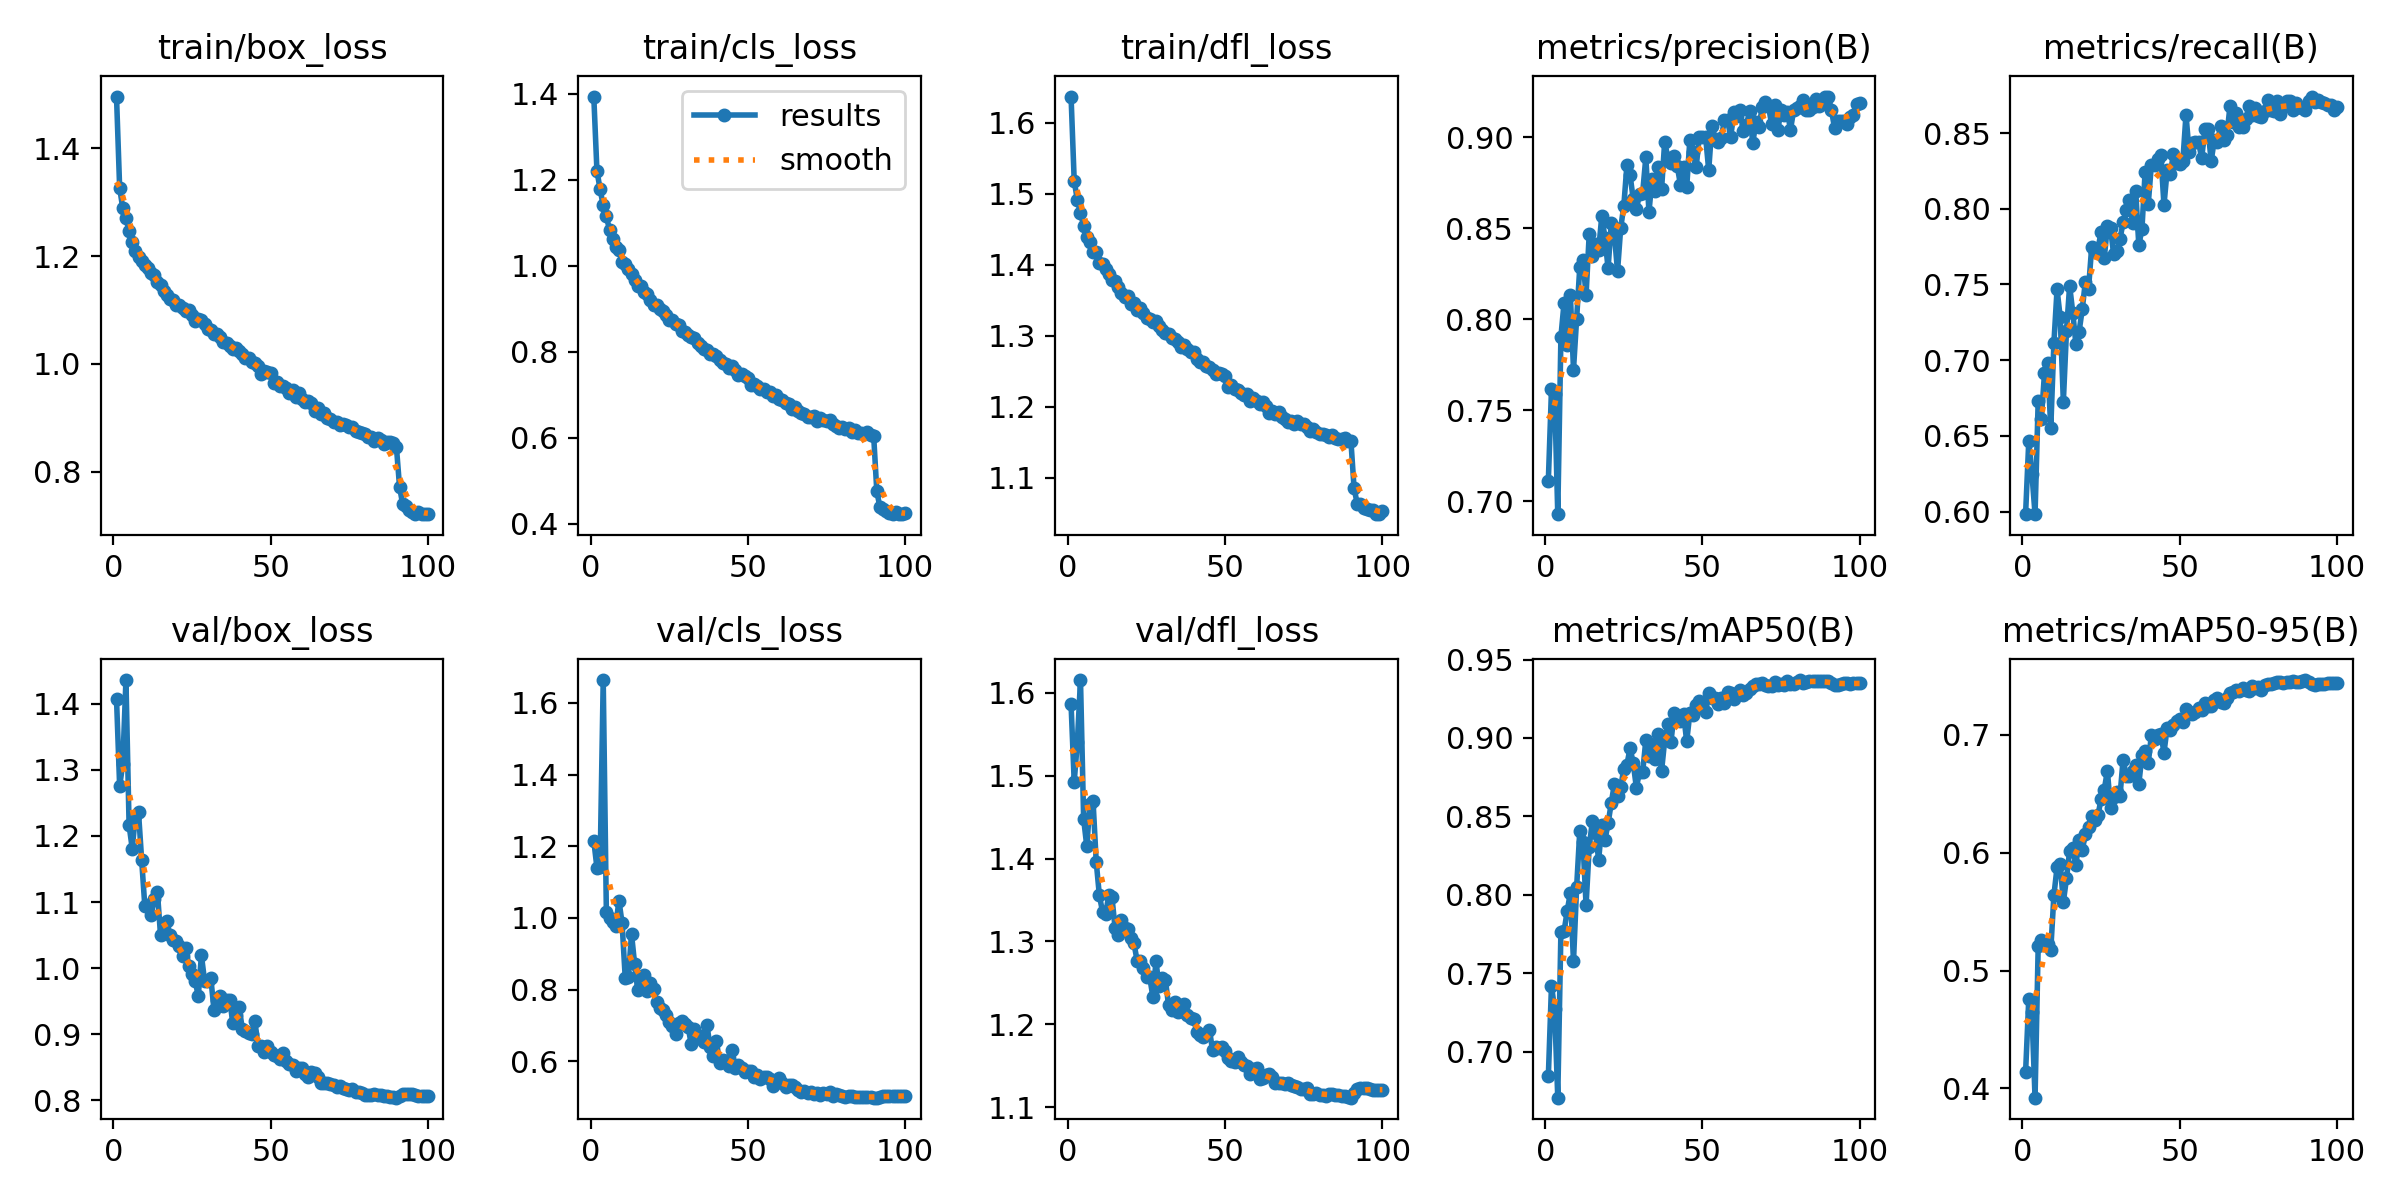

Data behind this chart, as committed beside it:
epoch, time, train/box_loss, train/cls_loss, train/dfl_loss, metrics/precision(B), metrics/recall(B), metrics/mAP50(B), metrics/mAP50-95(B), val/box_loss, val/cls_loss, val/dfl_loss, lr/pg0, lr/pg1, lr/pg2
1, 617.8, 1.496, 1.394, 1.637, 0.7114, 0.5988, 0.6842, 0.4142, 1.408, 1.216, 1.586, 0.06862, 0.001652, 0.001652
2, 1246, 1.326, 1.221, 1.518, 0.7615, 0.6464, 0.7421, 0.4756, 1.275, 1.14, 1.493, 0.03695, 0.003318, 0.003318
3, 1892, 1.288, 1.178, 1.491, 0.7588, 0.6252, 0.7272, 0.4646, 1.31, 1.143, 1.54, 0.005278, 0.00498, 0.00498
4, 2526, 1.27, 1.14, 1.473, 0.693, 0.5984, 0.6707, 0.3922, 1.436, 1.664, 1.615, 0.004989, 0.004989, 0.004989
5, 3165, 1.246, 1.115, 1.455, 0.7905, 0.6732, 0.7764, 0.5206, 1.216, 1.016, 1.448, 0.00498, 0.00498, 0.00498
6, 3785, 1.226, 1.084, 1.439, 0.8091, 0.6609, 0.7766, 0.5261, 1.181, 0.9986, 1.415, 0.00497, 0.00497, 0.00497
7, 4431, 1.21, 1.061, 1.432, 0.7861, 0.6913, 0.7898, 0.5217, 1.23, 0.9884, 1.466, 0.004956, 0.004956, 0.004956
8, 5041, 1.198, 1.043, 1.418, 0.8136, 0.6983, 0.8011, 0.5227, 1.236, 0.9789, 1.469, 0.00494, 0.00494, 0.00494
9, 5684, 1.191, 1.036, 1.418, 0.7724, 0.6551, 0.7576, 0.5176, 1.163, 1.049, 1.396, 0.004922, 0.004922, 0.004922
10, 6318, 1.184, 1.009, 1.402, 0.8004, 0.7116, 0.805, 0.564, 1.094, 0.9855, 1.356, 0.004902, 0.004902, 0.004902
11, 6958, 1.178, 1.003, 1.401, 0.8287, 0.7468, 0.8407, 0.5876, 1.095, 0.8326, 1.336, 0.004879, 0.004879, 0.004879
12, 7598, 1.168, 0.9929, 1.394, 0.8325, 0.7284, 0.8339, 0.5906, 1.081, 0.8358, 1.333, 0.004854, 0.004854, 0.004854
13, 8216, 1.164, 0.9808, 1.386, 0.8133, 0.6727, 0.7933, 0.5582, 1.104, 0.9553, 1.356, 0.004826, 0.004826, 0.004826
14, 8834, 1.152, 0.9678, 1.378, 0.8469, 0.7194, 0.8306, 0.5781, 1.116, 0.8705, 1.353, 0.004796, 0.004796, 0.004796
15, 9465, 1.147, 0.9523, 1.377, 0.8347, 0.7492, 0.847, 0.6016, 1.05, 0.7986, 1.316, 0.004764, 0.004764, 0.004764
16, 10098, 1.135, 0.9537, 1.369, 0.8415, 0.7313, 0.8394, 0.6038, 1.053, 0.8199, 1.308, 0.00473, 0.00473, 0.00473
17, 10731, 1.128, 0.938, 1.36, 0.8381, 0.7105, 0.8223, 0.5893, 1.071, 0.8398, 1.325, 0.004694, 0.004694, 0.004694
18, 11371, 1.12, 0.9337, 1.354, 0.8569, 0.7187, 0.8442, 0.6111, 1.05, 0.7951, 1.316, 0.004655, 0.004655, 0.004655
19, 12012, 1.119, 0.9197, 1.356, 0.8448, 0.7335, 0.8349, 0.6019, 1.042, 0.8198, 1.314, 0.004615, 0.004615, 0.004615
20, 12618, 1.109, 0.9093, 1.345, 0.828, 0.7519, 0.8455, 0.6157, 1.041, 0.8031, 1.304, 0.004572, 0.004572, 0.004572
21, 13256, 1.11, 0.9088, 1.346, 0.8527, 0.747, 0.8585, 0.6217, 1.033, 0.7654, 1.298, 0.004527, 0.004527, 0.004527
22, 13891, 1.104, 0.8999, 1.337, 0.8468, 0.7745, 0.8707, 0.6314, 1.018, 0.7482, 1.277, 0.004481, 0.004481, 0.004481
23, 14536, 1.098, 0.8941, 1.339, 0.8263, 0.7714, 0.8632, 0.6274, 1.03, 0.7444, 1.277, 0.004432, 0.004432, 0.004432
24, 15176, 1.1, 0.885, 1.332, 0.85, 0.7736, 0.8685, 0.6315, 1.003, 0.729, 1.268, 0.004382, 0.004382, 0.004382
25, 15815, 1.09, 0.874, 1.325, 0.8624, 0.7844, 0.8803, 0.6456, 0.9909, 0.711, 1.256, 0.004329, 0.004329, 0.004329
26, 16455, 1.079, 0.8738, 1.324, 0.8851, 0.7672, 0.883, 0.6533, 0.9809, 0.6975, 1.257, 0.004275, 0.004275, 0.004275
27, 17098, 1.083, 0.8654, 1.319, 0.8791, 0.7884, 0.8936, 0.6695, 0.9577, 0.6766, 1.233, 0.004219, 0.004219, 0.004219
28, 17753, 1.081, 0.862, 1.321, 0.866, 0.7872, 0.8838, 0.6379, 1.019, 0.708, 1.276, 0.004162, 0.004162, 0.004162
29, 18411, 1.075, 0.8485, 1.313, 0.8604, 0.7698, 0.8684, 0.6471, 0.9808, 0.7131, 1.246, 0.004103, 0.004103, 0.004103
30, 19057, 1.065, 0.8469, 1.308, 0.869, 0.7723, 0.8784, 0.6514, 0.9798, 0.7049, 1.255, 0.004042, 0.004042, 0.004042
31, 19697, 1.064, 0.8387, 1.304, 0.8696, 0.78, 0.8782, 0.6477, 0.9844, 0.6951, 1.253, 0.00398, 0.00398, 0.00398
32, 20344, 1.056, 0.8344, 1.303, 0.889, 0.7909, 0.8986, 0.679, 0.9365, 0.648, 1.223, 0.003916, 0.003916, 0.003916
33, 20995, 1.055, 0.8309, 1.297, 0.859, 0.7993, 0.8883, 0.6652, 0.9514, 0.6903, 1.217, 0.003851, 0.003851, 0.003851
34, 21622, 1.05, 0.8207, 1.296, 0.8773, 0.8057, 0.8956, 0.6651, 0.9574, 0.6639, 1.227, 0.003785, 0.003785, 0.003785
35, 22263, 1.04, 0.8131, 1.291, 0.8708, 0.7909, 0.8866, 0.6696, 0.9431, 0.6717, 1.215, 0.003717, 0.003717, 0.003717
36, 22921, 1.038, 0.8064, 1.284, 0.8835, 0.8119, 0.9028, 0.6743, 0.952, 0.6528, 1.216, 0.003649, 0.003649, 0.003649
37, 23573, 1.033, 0.805, 1.286, 0.8713, 0.7758, 0.8789, 0.6583, 0.9514, 0.7009, 1.224, 0.003579, 0.003579, 0.003579
38, 24222, 1.028, 0.7951, 1.282, 0.8976, 0.7868, 0.8985, 0.6826, 0.9166, 0.6389, 1.211, 0.003508, 0.003508, 0.003508
39, 24873, 1.029, 0.7935, 1.277, 0.8887, 0.8246, 0.9087, 0.6862, 0.9295, 0.6156, 1.207, 0.003436, 0.003436, 0.003436
40, 25536, 1.024, 0.7902, 1.277, 0.8859, 0.8033, 0.8977, 0.6761, 0.9404, 0.6563, 1.206, 0.003363, 0.003363, 0.003363
41, 26189, 1.018, 0.7805, 1.268, 0.8895, 0.8292, 0.9156, 0.6998, 0.9079, 0.5969, 1.191, 0.00329, 0.00329, 0.00329
42, 26856, 1.011, 0.7745, 1.263, 0.8842, 0.8286, 0.9117, 0.696, 0.9041, 0.6037, 1.187, 0.003216, 0.003216, 0.003216
43, 27510, 1.01, 0.7724, 1.263, 0.874, 0.8325, 0.911, 0.6995, 0.9017, 0.602, 1.185, 0.003141, 0.003141, 0.003141
44, 28146, 1.003, 0.7629, 1.258, 0.884, 0.8354, 0.915, 0.7009, 0.9009, 0.587, 1.188, 0.003065, 0.003065, 0.003065
45, 28813, 1.001, 0.7664, 1.256, 0.8727, 0.8024, 0.8979, 0.6849, 0.9201, 0.633, 1.193, 0.002989, 0.002989, 0.002989
46, 29457, 0.9959, 0.7573, 1.251, 0.8985, 0.8254, 0.9157, 0.7059, 0.8814, 0.5817, 1.168, 0.002912, 0.002912, 0.002912
47, 30104, 0.981, 0.7457, 1.247, 0.8919, 0.8228, 0.9146, 0.7042, 0.8817, 0.5893, 1.172, 0.002835, 0.002835, 0.002835
48, 30751, 0.987, 0.7474, 1.247, 0.8835, 0.8363, 0.9208, 0.7086, 0.8725, 0.5809, 1.172, 0.002758, 0.002758, 0.002758
49, 31399, 0.9843, 0.7427, 1.246, 0.9004, 0.8305, 0.9236, 0.7114, 0.882, 0.5696, 1.172, 0.00268, 0.00268, 0.00268
50, 32051, 0.9835, 0.7398, 1.243, 0.9004, 0.8292, 0.9197, 0.7132, 0.873, 0.5719, 1.167, 0.002603, 0.002603, 0.002603
51, 32704, 0.9641, 0.7219, 1.228, 0.9004, 0.8315, 0.9163, 0.7108, 0.8679, 0.5729, 1.159, 0.002525, 0.002525, 0.002525
52, 33350, 0.9658, 0.7245, 1.231, 0.8819, 0.8621, 0.9286, 0.7216, 0.8666, 0.5556, 1.156, 0.002447, 0.002447, 0.002447
53, 33982, 0.9596, 0.7193, 1.225, 0.9064, 0.8374, 0.9255, 0.7195, 0.8623, 0.5609, 1.155, 0.00237, 0.00237, 0.00237
54, 34648, 0.9586, 0.7132, 1.223, 0.8993, 0.8431, 0.9255, 0.7176, 0.8707, 0.5521, 1.16, 0.002292, 0.002292, 0.002292
55, 35314, 0.9563, 0.7131, 1.219, 0.8973, 0.844, 0.922, 0.719, 0.8593, 0.5563, 1.155, 0.002215, 0.002215, 0.002215
56, 35967, 0.946, 0.7057, 1.217, 0.8998, 0.8439, 0.9253, 0.7225, 0.8549, 0.5575, 1.15, 0.002138, 0.002138, 0.002138
57, 36594, 0.9525, 0.706, 1.218, 0.9094, 0.8334, 0.9221, 0.7206, 0.854, 0.5514, 1.149, 0.002061, 0.002061, 0.002061
58, 37255, 0.9385, 0.6966, 1.209, 0.9093, 0.8527, 0.9291, 0.7273, 0.844, 0.5326, 1.14, 0.001985, 0.001985, 0.001985
59, 37880, 0.9466, 0.6988, 1.213, 0.9003, 0.8529, 0.9286, 0.7245, 0.8484, 0.5434, 1.146, 0.001909, 0.001909, 0.001909
60, 38544, 0.9358, 0.6906, 1.209, 0.9138, 0.8314, 0.9245, 0.7244, 0.8492, 0.5541, 1.148, 0.001834, 0.001834, 0.001834
... 40 more rows
